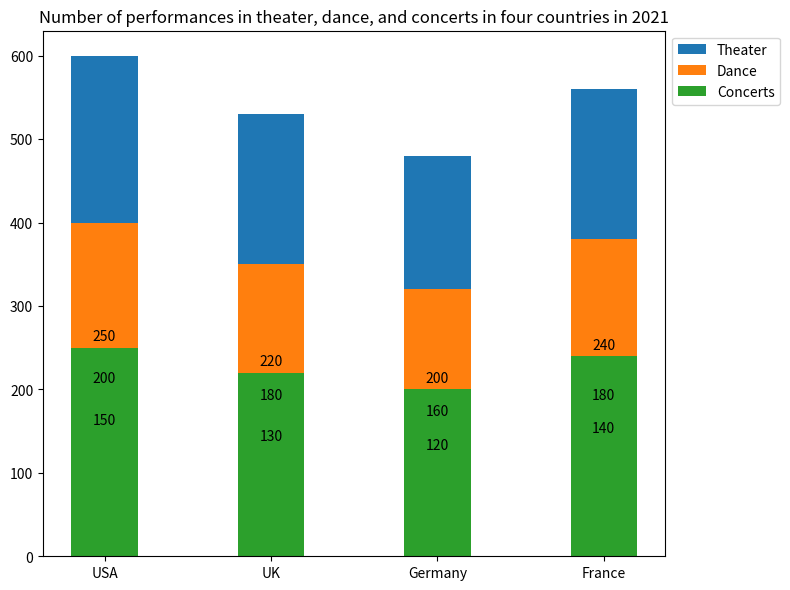

Recreate this plot in Python. (Note: this script raises an exception after producing the figure.)


import matplotlib.pyplot as plt
import numpy as np

# Generate data
country = np.array(['USA', 'UK', 'Germany', 'France'])
theater = np.array([200, 180, 160, 180])
dance = np.array([150, 130, 120, 140])
concert = np.array([250, 220, 200, 240])

# Generate figure
plt.figure(figsize=(8, 6), dpi=80)

# Generate plot
ax = plt.subplot()
ax.bar(country, theater, bottom=dance+concert, width=0.4, label='Theater')
ax.bar(country, dance, bottom=concert, width=0.4, label='Dance')
ax.bar(country, concert, width=0.4, label='Concerts')

# Add labels
for x, y in zip(country, theater):
    ax.text(x, y + 5, '%d' % y, ha='center', va='bottom')
for x, y in zip(country, dance):
    ax.text(x, y + 5, '%d' % y, ha='center', va='bottom')
for x, y in zip(country, concert):
    ax.text(x, y + 5, '%d' % y, ha='center', va='bottom')

# Set legend
ax.legend(loc='upper left', bbox_to_anchor=(1, 1))

# Set title
ax.set_title("Number of performances in theater, dance, and concerts in four countries in 2021")

# Set x ticks
plt.xticks(country)

# Adjust the layout
plt.tight_layout()

# Save the figure
plt.savefig('Bar Chart/png/25.png')

# Clear the figure
plt.clf()
